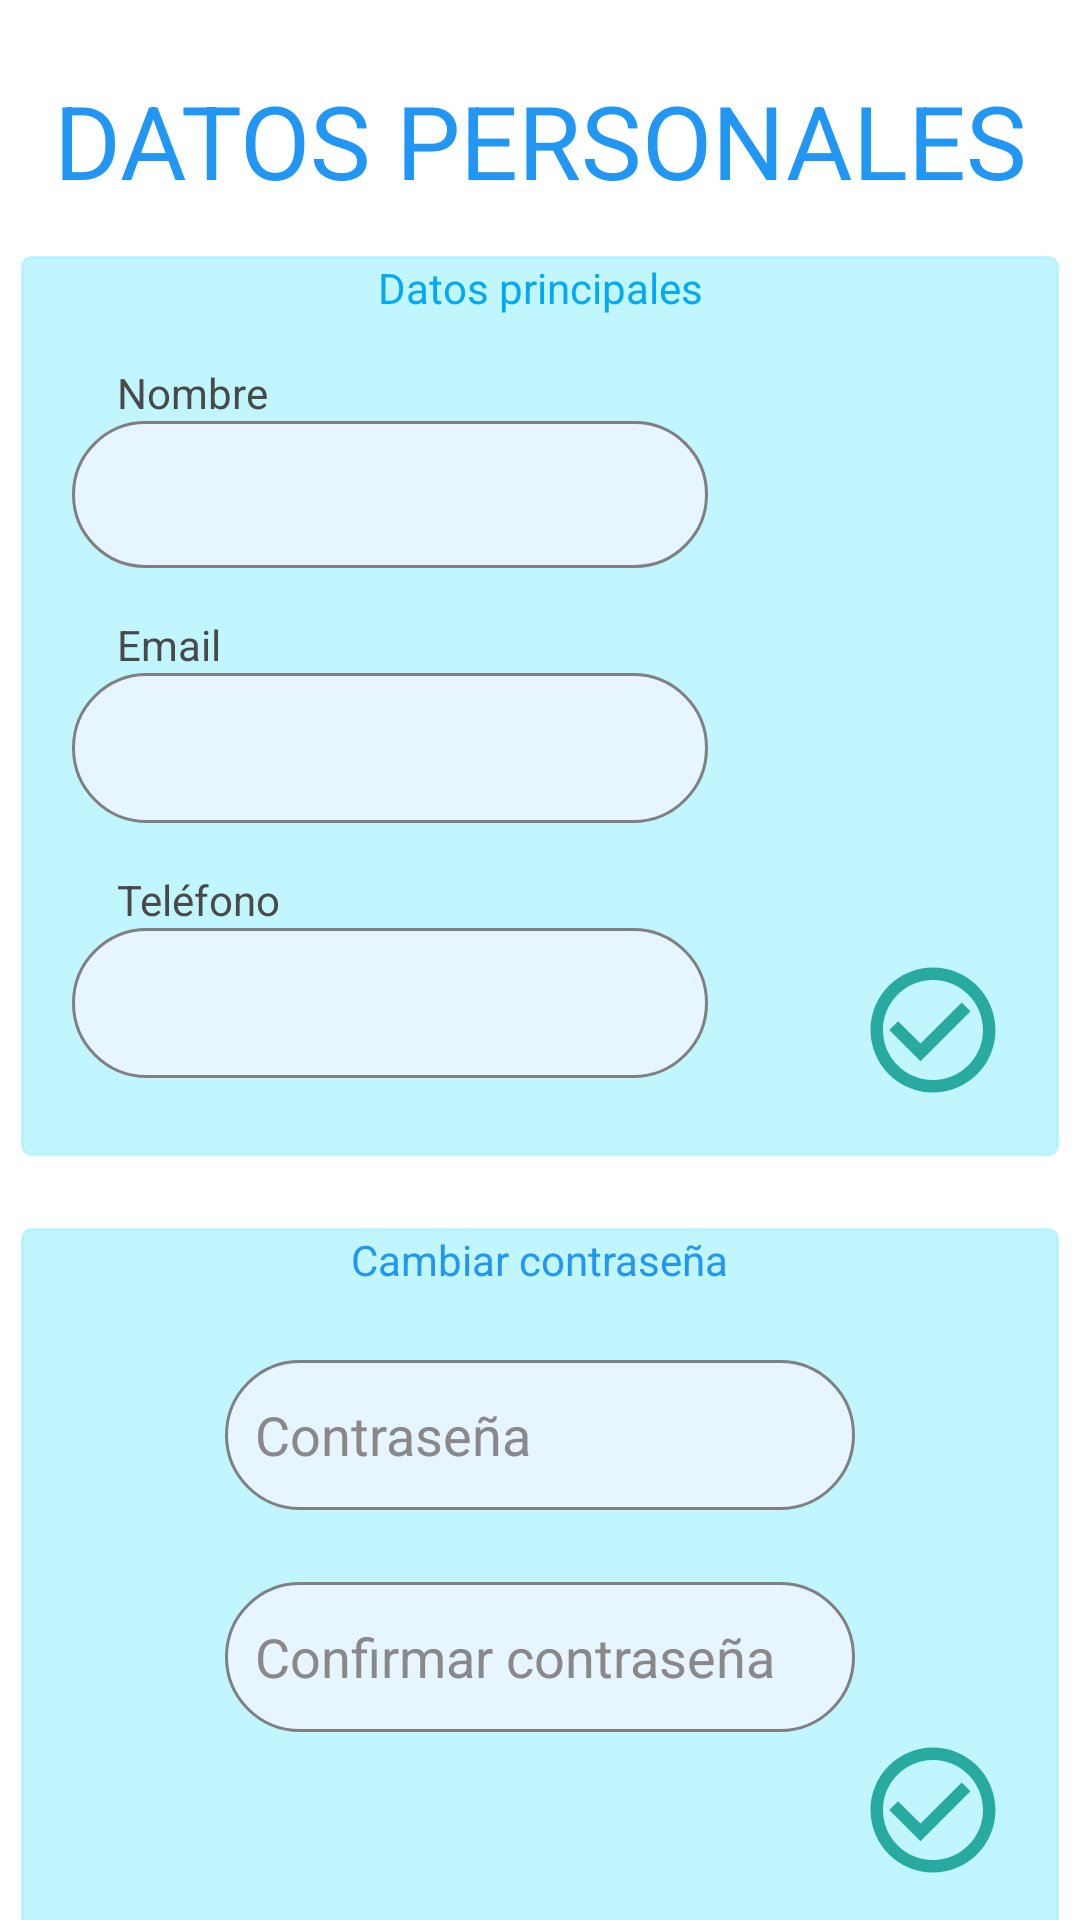

Produce the Android XML layout that renders to this screen, including the resource entries it uses.
<!-- AndroidManifest.xml: application theme Theme.Design.NoActionBar -->
<!-- res/layout/fragment_profile.xml -->
<?xml version="1.0" encoding="utf-8"?>
<FrameLayout xmlns:android="http://schemas.android.com/apk/res/android"
    xmlns:app="http://schemas.android.com/apk/res-auto"
    xmlns:tools="http://schemas.android.com/tools"
    android:layout_width="match_parent"
    android:layout_height="match_parent"
    tools:context=".ui.ProfileFragment">

    <androidx.constraintlayout.widget.ConstraintLayout
        android:layout_width="match_parent"
        android:layout_height="match_parent"
        android:background="#FFFFFF">

        <androidx.constraintlayout.widget.ConstraintLayout
            android:id="@+id/constraintLayout"
            android:layout_width="346dp"
            android:layout_height="300dp"
            android:layout_marginTop="16dp"
            android:background="@drawable/shape_confirmlayout"
            android:backgroundTint="#B0A7F2FF"
            app:layout_constraintEnd_toEndOf="parent"
            app:layout_constraintHorizontal_bias="0.492"
            app:layout_constraintStart_toStartOf="parent"
            app:layout_constraintTop_toBottomOf="@+id/textView3">

            <TextView
                android:id="@+id/textView4"
                android:layout_width="wrap_content"
                android:layout_height="wrap_content"
                android:text="@string/txtdatosP"
                android:textColor="#03A9F4"
                app:layout_constraintEnd_toEndOf="parent"
                app:layout_constraintStart_toStartOf="parent"
                app:layout_constraintTop_toTopOf="parent" />

            <EditText
                android:id="@+id/edtnombreP"
                android:layout_width="212dp"
                android:layout_height="49dp"
                android:layout_marginStart="16dp"
                android:background="@drawable/shape_txthoras"
                android:ems="10"
                android:inputType="textPersonName"
                android:padding="10dp"
                android:textColor="#000000"
                app:layout_constraintStart_toStartOf="parent"
                app:layout_constraintTop_toBottomOf="@+id/textView11" />

            <TextView
                android:id="@+id/edtemailP"
                android:layout_width="212dp"
                android:layout_height="wrap_content"
                android:layout_marginStart="16dp"
                android:background="@drawable/shape_txthoras"
                android:ems="10"
                android:inputType="textPersonName"
                android:padding="10dp"
                android:textColor="#000000"
                android:textSize="18sp"
                app:layout_constraintStart_toStartOf="parent"
                app:layout_constraintTop_toBottomOf="@+id/textView12" />

            <TextView
                android:id="@+id/textView11"
                android:layout_width="wrap_content"
                android:layout_height="wrap_content"
                android:layout_marginStart="15dp"
                android:layout_marginTop="16dp"
                android:text="@string/txtnombre"
                android:textColor="#494949"
                app:layout_constraintStart_toStartOf="@+id/edtnombreP"
                app:layout_constraintTop_toBottomOf="@+id/textView4" />

            <TextView
                android:id="@+id/textView12"
                android:layout_width="wrap_content"
                android:layout_height="wrap_content"
                android:layout_marginStart="15dp"
                android:layout_marginTop="16dp"
                android:text="@string/txtemail"
                android:textColor="#494949"
                app:layout_constraintStart_toStartOf="@+id/edtemailP"
                app:layout_constraintTop_toBottomOf="@+id/edtnombreP" />

            <EditText
                android:id="@+id/edttlfP"
                android:layout_width="212dp"
                android:layout_height="wrap_content"
                android:layout_marginStart="16dp"
                android:background="@drawable/shape_txthoras"
                android:ems="10"
                android:inputType="phone"
                android:padding="10dp"
                android:textColor="#000000"
                app:layout_constraintStart_toStartOf="parent"
                app:layout_constraintTop_toBottomOf="@+id/textView13" />

            <TextView
                android:id="@+id/textView13"
                android:layout_width="wrap_content"
                android:layout_height="wrap_content"
                android:layout_marginStart="15dp"
                android:layout_marginTop="16dp"
                android:text="@string/txttlfn"
                android:textColor="#494949"
                app:layout_constraintStart_toStartOf="@+id/edttlfP"
                app:layout_constraintTop_toBottomOf="@+id/edtemailP" />

            <Button
                android:id="@+id/butconfirmCP2"
                android:layout_width="50dp"
                android:layout_height="50dp"
                android:layout_marginEnd="16dp"
                android:layout_marginBottom="16dp"
                android:background="@drawable/ic_baseline_check_circle_outline_24"
                android:backgroundTint="#009688"
                app:layout_constraintBottom_toBottomOf="parent"
                app:layout_constraintEnd_toEndOf="parent" />
        </androidx.constraintlayout.widget.ConstraintLayout>

        <TextView
            android:id="@+id/textView3"
            android:layout_width="0dp"
            android:layout_height="wrap_content"
            android:layout_marginStart="8dp"
            android:layout_marginTop="24dp"
            android:layout_marginEnd="8dp"
            android:gravity="center"
            android:text="@string/txtProfile"
            android:textColor="#2196F3"
            android:textSize="34sp"
            app:layout_constraintEnd_toEndOf="parent"
            app:layout_constraintStart_toStartOf="parent"
            app:layout_constraintTop_toTopOf="parent" />

        <androidx.constraintlayout.widget.ConstraintLayout
            android:layout_width="346dp"
            android:layout_height="236dp"
            android:layout_marginTop="24dp"
            android:background="@drawable/shape_confirmlayout"
            android:backgroundTint="#B0A7F2FF"
            app:layout_constraintEnd_toEndOf="parent"
            app:layout_constraintStart_toStartOf="parent"
            app:layout_constraintTop_toBottomOf="@+id/constraintLayout">

            <TextView
                android:id="@+id/textView10"
                android:layout_width="wrap_content"
                android:layout_height="wrap_content"
                android:text="@string/txtcambiarpass"
                android:textColor="#2196F3"
                app:layout_constraintEnd_toEndOf="parent"
                app:layout_constraintStart_toStartOf="parent"
                app:layout_constraintTop_toTopOf="parent" />

            <EditText
                android:id="@+id/edtpassP"
                android:layout_width="wrap_content"
                android:layout_height="wrap_content"
                android:layout_marginTop="24dp"
                android:background="@drawable/shape_txthoras"
                android:ems="10"
                android:hint="@string/hintPass"
                android:inputType="textPassword"
                android:padding="10dp"
                android:textColor="#000000"
                android:textColorHint="#8A8989"
                app:layout_constraintEnd_toEndOf="parent"
                app:layout_constraintStart_toStartOf="parent"
                app:layout_constraintTop_toBottomOf="@+id/textView10" />

            <EditText
                android:id="@+id/edtConfirmpassP"
                android:layout_width="wrap_content"
                android:layout_height="wrap_content"
                android:layout_marginTop="24dp"
                android:background="@drawable/shape_txthoras"
                android:ems="10"
                android:hint="@string/hintConfirmPas"
                android:inputType="textPassword"
                android:padding="10dp"
                android:textColor="#000000"
                android:textColorHint="#8A8989"
                app:layout_constraintEnd_toEndOf="parent"
                app:layout_constraintStart_toStartOf="parent"
                app:layout_constraintTop_toBottomOf="@+id/edtpassP" />

            <Button
                android:id="@+id/butconfirmCP"
                android:layout_width="50dp"
                android:layout_height="50dp"
                android:layout_marginEnd="16dp"
                android:layout_marginBottom="16dp"
                android:background="@drawable/ic_baseline_check_circle_outline_24"
                android:backgroundTint="#009688"
                app:layout_constraintBottom_toBottomOf="parent"
                app:layout_constraintEnd_toEndOf="parent" />

        </androidx.constraintlayout.widget.ConstraintLayout>
    </androidx.constraintlayout.widget.ConstraintLayout>
</FrameLayout>
<!-- resources referenced by this layout -->
<resources>
  <!-- drawable ic_baseline_check_circle_outline_24 (drawable) -->
  <vector android:alpha="0.79" android:height="24dp"
      android:tint="#000000" android:viewportHeight="24"
      android:viewportWidth="24" android:width="24dp" xmlns:android="http://schemas.android.com/apk/res/android">
      <path android:fillColor="@android:color/white" android:pathData="M16.59,7.58L10,14.17l-3.59,-3.58L5,12l5,5 8,-8zM12,2C6.48,2 2,6.48 2,12s4.48,10 10,10 10,-4.48 10,-10S17.52,2 12,2zM12,20c-4.42,0 -8,-3.58 -8,-8s3.58,-8 8,-8 8,3.58 8,8 -3.58,8 -8,8z"/>
  </vector>
  <!-- drawable shape_confirmlayout (drawable) -->
  <?xml version="1.0" encoding="utf-8"?>
  <layer-list xmlns:android="http://schemas.android.com/apk/res/android">
      <item>
          <shape android:shape="rectangle">
  
              <solid android:color="#FFFFFF"/>
              <corners android:radius="3dp"/>
              <stroke android:width="1dp" android:color="#2196F3"></stroke>
              <size android:width="100dp" android:height="50dp"/>
              <padding android:left="1dp"
                  android:right="1dp"
                  android:top="1dp"
                  android:bottom="1dp"/>
          </shape>
      </item>
  </layer-list>
  <!-- drawable shape_txthoras (drawable) -->
  <?xml version="1.0" encoding="utf-8"?>
  <layer-list xmlns:android="http://schemas.android.com/apk/res/android">
      <item>
          <shape android:shape="rectangle">
  
              <solid android:color="#E6F5FF"/>
              <corners android:radius="50dp"/>
              <stroke android:width="1dp" android:color="#808080"></stroke>
              <size android:width="100dp" android:height="50dp"/>
              <padding android:left="1dp"
                  android:right="1dp"
                  android:top="1dp"
                  android:bottom="1dp"/>
          </shape>
      </item>
  </layer-list>
  <string name="hintConfirmPas">Confirmar contraseña</string>
  <string name="hintPass">Contraseña</string>
  <string name="txtProfile">DATOS PERSONALES</string>
  <string name="txtcambiarpass">Cambiar contraseña</string>
  <string name="txtdatosP">Datos principales</string>
  <string name="txtemail">Email</string>
  <string name="txtnombre">Nombre</string>
  <string name="txttlfn">Teléfono</string>
</resources>
